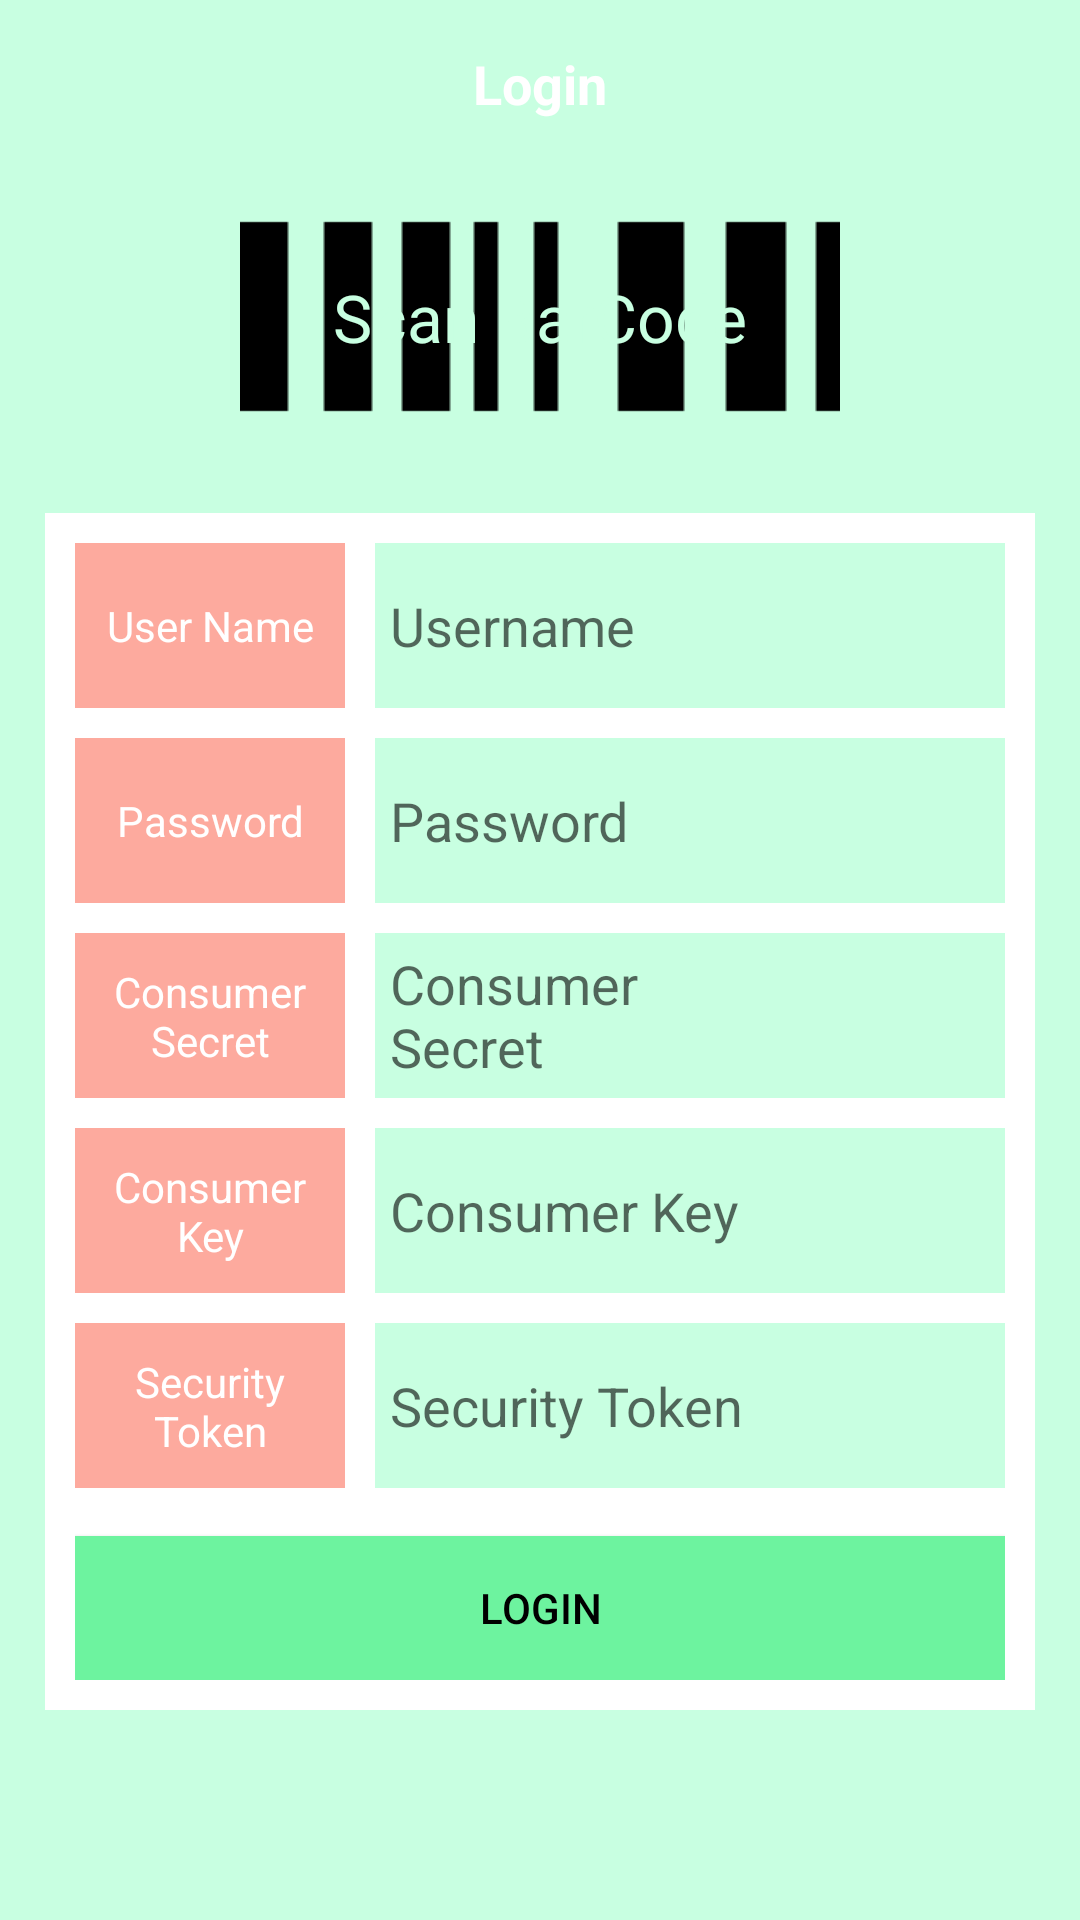

The Android layout XML behind this screen, and the referenced resources:
<!-- AndroidManifest.xml: application theme AppTheme -->
<!-- res/layout/activity_login.xml -->
<?xml version="1.0" encoding="utf-8"?>
<RelativeLayout xmlns:android="http://schemas.android.com/apk/res/android"
    android:layout_width="match_parent"
    android:layout_height="match_parent"
    xmlns:app="http://schemas.android.com/apk/res-auto">

    <android.support.v7.widget.Toolbar
        android:id="@+id/toolbar"
        android:layout_width="match_parent"
        android:layout_height="?attr/actionBarSize"
        android:background="?attr/colorPrimary"
        android:minHeight="?attr/actionBarSize"
        app:theme="@style/ThemeOverlay.AppCompat.Dark.ActionBar"
        app:popupTheme="@style/ThemeOverlay.AppCompat.Dark.ActionBar" >

        <TextView
            android:layout_width="wrap_content"
            android:layout_height="wrap_content"
            android:layout_gravity="center"
            android:fontFamily="sans-serif-bold"
            android:textColor="@android:color/white"
            android:text="Login"
            android:textAppearance="?android:textAppearanceMedium"
            android:textStyle="bold"
            android:id="@+id/toolbar_title" />

    </android.support.v7.widget.Toolbar>


    
    <ProgressBar
        android:id="@+id/login_progress"
        style="?android:attr/progressBarStyleLarge"
        android:layout_width="wrap_content"
        android:layout_height="wrap_content"
        android:layout_marginBottom="8dp"
        android:layout_centerHorizontal="true"
        android:visibility="gone"
        android:layout_below="@+id/toolbar"
        android:layout_gravity="center"/>



    <ScrollView
        android:id="@+id/login_form"
        android:layout_below="@+id/toolbar"
        android:layout_width="match_parent"
        android:layout_height="wrap_content">

        <RelativeLayout
            android:layout_width="match_parent"
            android:layout_height="wrap_content">

            <ImageView
                android:id="@+id/image"
                android:layout_width="200dp"
                android:layout_height="100dp"
                android:scaleType="fitXY"
                android:layout_centerHorizontal="true"
                android:src="@drawable/barcodeicon"/>

            <TextView
                android:layout_width="wrap_content"
                android:layout_height="wrap_content"
                android:layout_marginTop="35dp"
                android:textColor="@color/colorEdittext"
                android:layout_centerHorizontal="true"
                android:text="Scan BarCode"
                android:gravity="center"
                android:textAppearance="?android:textAppearanceLarge"/>

            <RelativeLayout
                android:id="@+id/rel_top"
                android:layout_width="match_parent"
                android:layout_height="wrap_content"
                android:background="@android:color/white"
                android:layout_margin="15dp"
                android:padding="10dp"
                android:layout_below="@+id/image">

                <TextView
                    android:id="@+id/username"
                    android:layout_width="90dp"
                    android:layout_height="55dp"
                    android:layout_alignParentLeft="true"
                    android:padding="10dp"
                    android:gravity="center"
                    android:textAppearance="?android:textAppearanceSmall"
                    android:text="User Name"
                    android:textColor="@android:color/white"
                    android:background="@color/colortextview"/>

                <EditText
                    android:id="@+id/etUsername"
                    android:layout_width="match_parent"
                    android:layout_height="55dp"
                    android:singleLine="true"
                    android:paddingLeft="5dp"
                    android:paddingRight="5dp"
                    android:hint="@string/username"
                    android:imeOptions="actionNext"
                    android:layout_toRightOf="@+id/username"
                    android:layout_marginLeft="10dp"
                    android:background="@color/colorEdittext"/>

                <TextView
                    android:id="@+id/password"
                    android:layout_width="90dp"
                    android:layout_height="55dp"
                    android:layout_alignParentLeft="true"
                    android:padding="10dp"
                    android:gravity="center"
                    android:textAppearance="?android:textAppearanceSmall"
                    android:text="@string/password"
                    android:textColor="@android:color/white"
                    android:background="@color/colortextview"
                    android:layout_below="@+id/username"
                    android:layout_marginTop="10dp"/>

                <EditText
                    android:id="@+id/etpassword"
                    android:layout_width="match_parent"
                    android:layout_height="55dp"
                    android:singleLine="true"
                    android:hint="@string/password"
                    android:inputType="textPassword"
                    android:paddingLeft="5dp"
                    android:paddingRight="5dp"
                    android:password="true"
                    android:imeOptions="actionNext"
                    android:layout_toRightOf="@+id/password"
                    android:layout_marginLeft="10dp"
                    android:background="@color/colorEdittext"
                    android:layout_below="@+id/etUsername"
                    android:layout_marginTop="10dp"/>

                <TextView
                    android:id="@+id/ConsumerSecret"
                    android:layout_width="90dp"
                    android:layout_height="55dp"
                    android:layout_alignParentLeft="true"
                    android:padding="10dp"
                    android:gravity="center"
                    android:textAppearance="?android:textAppearanceSmall"
                    android:text="@string/consumerSecret"
                    android:textColor="@android:color/white"
                    android:background="@color/colortextview"
                    android:layout_below="@+id/password"
                    android:layout_marginTop="10dp"/>

                <EditText
                    android:id="@+id/etConsumerSecret"
                    android:layout_width="match_parent"
                    android:layout_height="55dp"
                    android:singleLine="true"
                    android:hint="@string/consumerSecret"
                    android:paddingLeft="5dp"
                    android:paddingRight="5dp"
                    android:imeOptions="actionNext"
                    android:layout_toRightOf="@+id/ConsumerSecret"
                    android:layout_marginLeft="10dp"
                    android:background="@color/colorEdittext"
                    android:layout_below="@+id/etpassword"
                    android:layout_marginTop="10dp"/>

                <TextView
                    android:id="@+id/Consumerkey"
                    android:layout_width="90dp"
                    android:layout_height="55dp"
                    android:layout_alignParentLeft="true"
                    android:padding="10dp"
                    android:gravity="center"
                    android:textAppearance="?android:textAppearanceSmall"
                    android:text="@string/consumerKey"
                    android:textColor="@android:color/white"
                    android:background="@color/colortextview"
                    android:layout_below="@+id/ConsumerSecret"
                    android:layout_marginTop="10dp"/>

                <EditText
                    android:id="@+id/etConsumerKey"
                    android:layout_width="match_parent"
                    android:layout_height="55dp"
                    android:singleLine="true"
                    android:imeOptions="actionNext"
                    android:hint="@string/consumerKey"
                    android:paddingLeft="5dp"
                    android:paddingRight="5dp"
                    android:layout_toRightOf="@+id/Consumerkey"
                    android:layout_marginLeft="10dp"
                    android:background="@color/colorEdittext"
                    android:layout_below="@+id/etConsumerSecret"
                    android:layout_marginTop="10dp"/>

                <TextView
                    android:id="@+id/SecurityToken"
                    android:layout_width="90dp"
                    android:layout_height="55dp"
                    android:layout_alignParentLeft="true"
                    android:padding="10dp"
                    android:gravity="center"
                    android:textAppearance="?android:textAppearanceSmall"
                    android:text="@string/securityToken"
                    android:textColor="@android:color/white"
                    android:background="@color/colortextview"
                    android:layout_below="@+id/Consumerkey"
                    android:layout_marginTop="10dp"/>

                <EditText
                    android:id="@+id/etSecurityToken"
                    android:layout_width="match_parent"
                    android:layout_height="55dp"
                    android:singleLine="true"
                    android:hint="@string/securityToken"
                    android:imeOptions="actionDone"
                    android:layout_toRightOf="@+id/Consumerkey"
                    android:paddingLeft="5dp"
                    android:paddingRight="5dp"
                    android:layout_marginLeft="10dp"
                    android:background="@color/colorEdittext"
                    android:layout_below="@+id/etConsumerKey"
                    android:layout_marginTop="10dp"/>

                <android.support.v7.widget.AppCompatButton
                    android:id="@+id/btnlogin"
                    android:layout_width="match_parent"
                    android:layout_height="wrap_content"
                    android:layout_below="@+id/etSecurityToken"
                    android:background="@color/colorPrimaryDark"
                    android:layout_marginTop="16dp"
                    android:text="Login"
                    android:textColor="@android:color/black"/>

            </RelativeLayout>


        </RelativeLayout>


    </ScrollView>

</RelativeLayout>
<!-- resources referenced by this layout -->
<resources>
  <color name="colorEdittext">#c8ffe1</color>
  <color name="colorPrimaryDark">#6df39f</color>
  <color name="colortextview">#fdaa9e</color>
  <!-- drawable barcodeicon: png bitmap (drawable-hdpi, 531 bytes) -->
  <string name="consumerKey">Consumer Key</string>
  <string name="consumerSecret">Consumer\nSecret</string>
  <string name="password">Password</string>
  <string name="securityToken">Security Token</string>
  <string name="username">Username</string>
  <style name="AppTheme" parent="Theme.AppCompat.Light.DarkActionBar">
          
          <item name="windowActionBar">false</item>
          <item name="windowNoTitle">true</item>
          <item name="windowActionBarOverlay">true</item>
          <item name="android:windowActionBarOverlay">true</item>
          <item name="colorPrimary">@color/colorPrimary</item>
          <item name="colorPrimaryDark">@color/colorPrimaryDark</item>
          <item name="colorAccent">@color/colorAccent</item>
          <item name="android:windowBackground">@color/colorBackground</item>
      </style>
  <color name="colorPrimary">#c8ffe1</color>
  <color name="colorAccent">#6df39f</color>
  <color name="colorBackground">#c8ffe1</color>
</resources>
